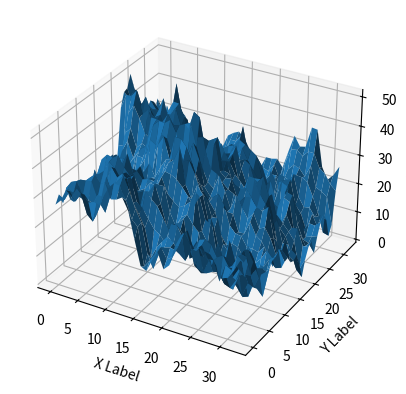

Here is the Python script that generated this plot:
import numpy as np
from numpy.random import seed
from numpy import random as rnd
from mpl_toolkits.mplot3d import Axes3D  
import matplotlib.pyplot as plt

def random_2D_surface(*args):
    '''
        define the n and H
    '''
    n = args[0]
    H = args[1]

#    rnd = np.random.uniform(1,100)
#    seed(95) # make it comment otherwise there will be same data 
    N = 2**n
  
    
    #initialize z
    z = np.zeros([N+1,N+1])  #dimension is N*N

    alpha = 1 / np.sqrt(0.09)

    D = N
    d = N//2

    for _ in range(n):
        alpha=alpha/np.sqrt(2)**H
        
        for j in range(d,N-d+1,D):
            for k in range(d,N-d+1,D):
                z[j,k] =  (z[j+d,k+d]+z[j+d,k-d]+z[j-d,k+d]+z[j-d,k-d])/4+alpha*rnd.randn()
        
        alpha=alpha/np.sqrt(2)**H
        
        for j in range(d,N-d+1,D):
            z[j,0]=(z[j+d,0]+z[j-d,0]+z[j,d])/3+alpha*rnd.randn()
            z[j,N]=(z[j+d,N]+z[j-d,N]+z[j,N-d])/3+alpha*rnd.randn()
            z[0,j]=(z[0,j+d]+z[0,j-d]+z[d,j])/3+alpha*rnd.randn()
            z[N,j]=(z[N,j+d]+z[N,j-d]+z[N-d,j])/3+alpha*rnd.randn()
  
        for j in range(d,N-d+1,D):
            for k in range(D,N-d+1,D):
                z[j,k]=(z[j,k+d]+z[j,k-d]+z[j+d,k]+z[j-d,k])/4+alpha*rnd.randn()
        
        for j in range(D,N-d+1,D):
            for k in range(d,N-d+1,D):
                z[j,k]=(z[j,k+d]+z[j,k-d]+z[j+d,k]+z[j-d,k])/4+alpha*rnd.randn()


        D = D//2
        d = d//2 

    #print(z)

    zref = 25 # reference for the scaling, former value = 25
    scalefactor = zref/(np.max(z)-np.mean(z))
    z = z*scalefactor
    z = z-(np.min(z))
    np.savetxt('data.csv', z, delimiter=';')

    print(f"mean value is {np.mean(z)}")
    #print(z)

    fig = plt.figure()
    ax = fig.add_subplot(111, projection='3d')
    x = y = np.arange(0, 2**n+1, 1)

    X, Y = np.meshgrid(x, y)
    zs = np.array(z)
    print(zs.size)
    Z = zs.reshape(X.shape)

    ax.plot_surface(X, Y, Z)

    ax.set_xlabel('X Label')
    ax.set_ylabel('Y Label')
    ax.set_zlabel('Z Label')

    #ax.view_init(azim=0, elev=90)

    plt.show()


if __name__ == "__main__":
    random_2D_surface(5,0.75)
